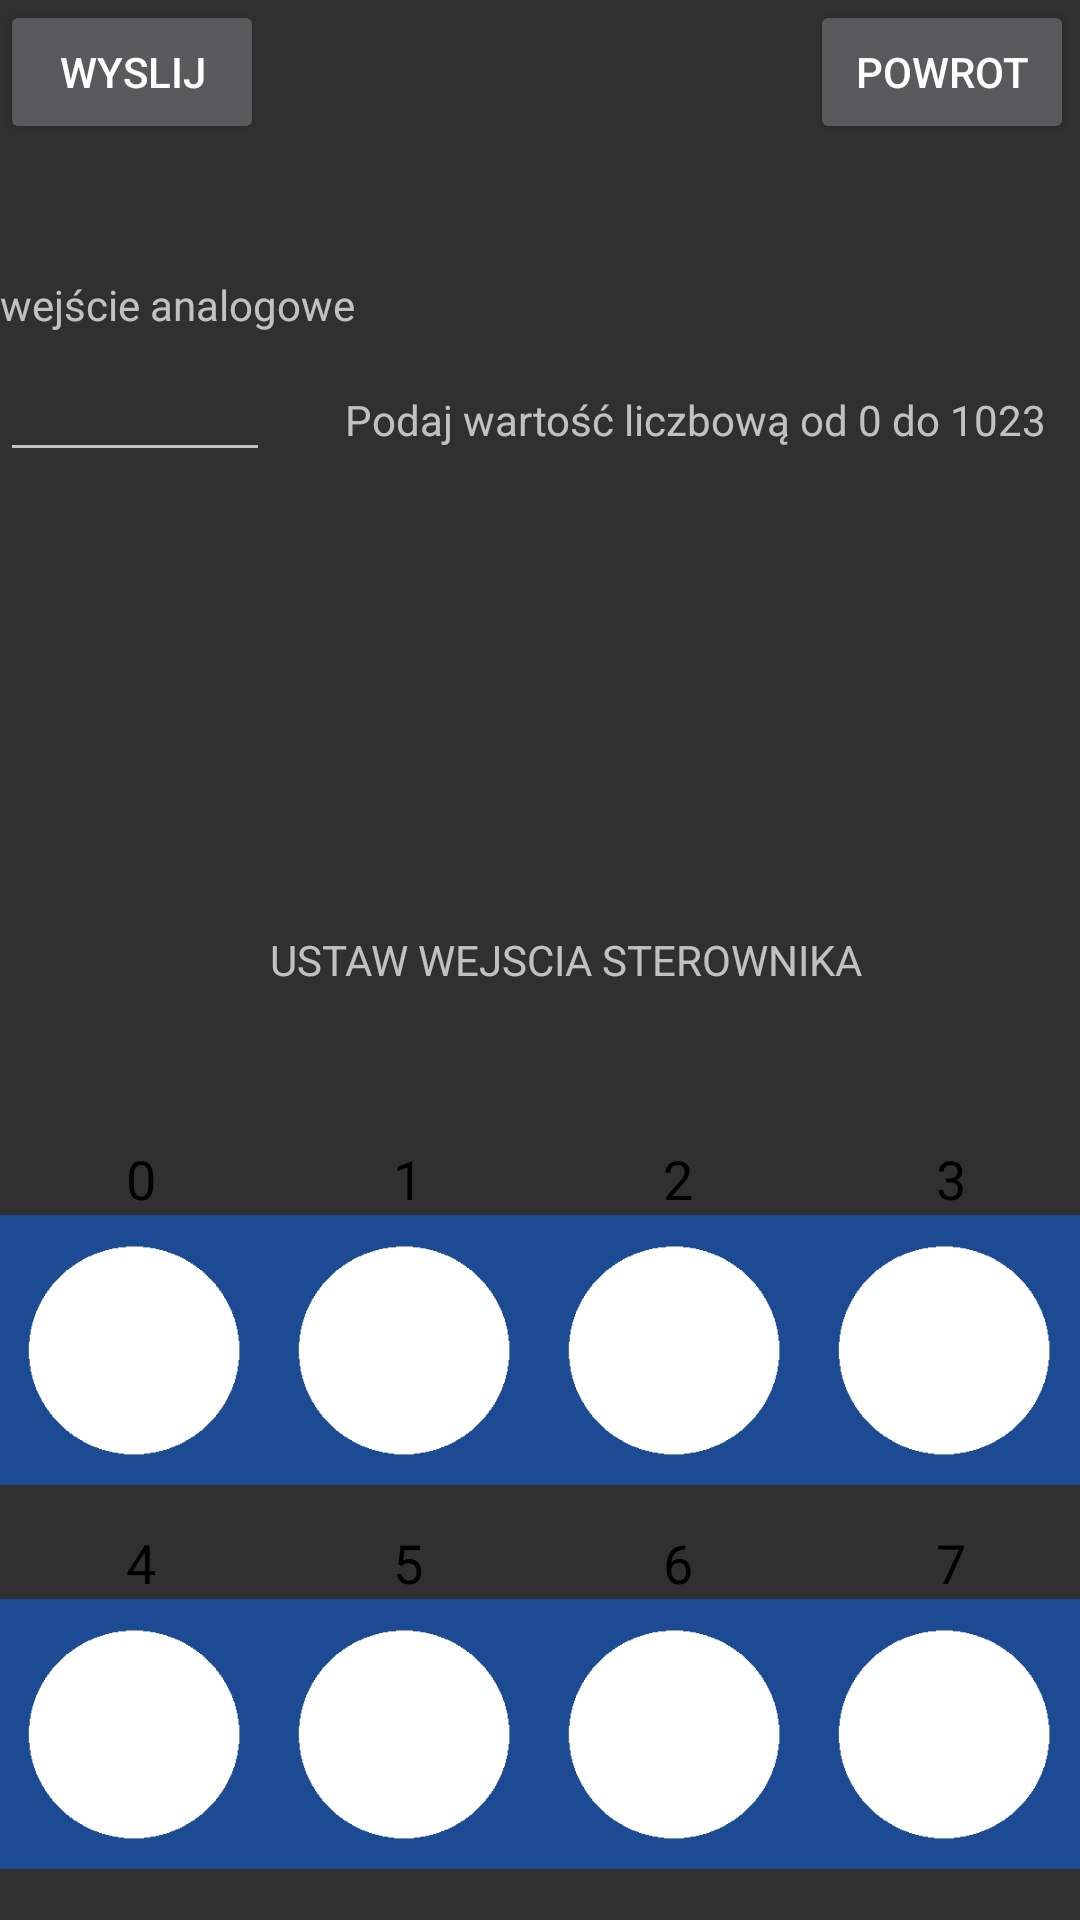

Reconstruct the res/layout file that produces this screen, plus the resources it refers to.
<!-- AndroidManifest.xml: application theme Theme.AppCompat.NoActionBar -->
<!-- res/layout/activity_wszystko.xml -->
<?xml version="1.0" encoding="utf-8"?>
<RelativeLayout xmlns:android="http://schemas.android.com/apk/res/android"
    xmlns:app="http://schemas.android.com/apk/res-auto"
    xmlns:tools="http://schemas.android.com/tools"
    android:layout_width="match_parent"
    android:layout_height="match_parent"
    tools:context="com.example.lukasz.aninterface.second">


    <ImageButton
        android:id="@+id/imageView0"
        style="@style/diody2"
        android:scaleType="centerInside"
        android:padding="0dp"
        android:layout_above="@+id/imageView4"
        android:layout_alignParentStart="true"
        android:layout_marginBottom="38dp" />

    <ImageButton
        android:id="@+id/imageView1"
        style="@style/diody2"
        android:scaleType="centerInside"
        android:padding="0dp"
        android:layout_alignTop="@+id/imageView0"
        android:layout_toEndOf="@+id/imageView0" />

    <ImageButton
        android:id="@+id/imageView2"
        style="@style/diody2"
        android:scaleType="centerInside"
        android:padding="0dp"
        android:layout_alignTop="@+id/imageView1"
        android:layout_toEndOf="@+id/imageView1" />

    <ImageButton
        android:id="@+id/imageView3"
        style="@style/diody2"
        android:layout_alignParentEnd="true"
        android:layout_alignTop="@+id/imageView2"
        android:padding="0dp"
        android:scaleType="fitCenter" />

    <ImageButton
        android:id="@+id/imageView4"
        style="@style/diody2"
        android:scaleType="centerInside"
        android:padding="0dp"
        android:layout_marginBottom="17dp"
        android:layout_alignParentBottom="true"
        android:layout_alignParentStart="true" />

    <ImageButton
        android:id="@+id/imageView5"
        style="@style/diody2"
        android:scaleType="centerInside"
        android:padding="0dp"
        android:layout_alignTop="@+id/imageView4"
        android:layout_toEndOf="@+id/imageView4" />

    <ImageButton
        android:id="@+id/imageView6"
        style="@style/diody2"
        android:scaleType="centerInside"
        android:padding="0dp"
        android:layout_alignTop="@+id/imageView5"
        android:layout_toEndOf="@+id/imageView5" />

    <ImageButton
        android:id="@+id/imageView7"
        style="@style/diody2"
        android:scaleType="centerInside"
        android:padding="0dp"
        android:layout_alignTop="@+id/imageView6"
        android:layout_toEndOf="@+id/imageView6" />

    <TextView
        android:id="@+id/textView0"
        android:layout_width="wrap_content"
        android:layout_height="wrap_content"
        android:layout_above="@+id/imageView0"
        android:layout_marginEnd="38dp"
        android:layout_toStartOf="@+id/imageView1"
        android:text="0"
        android:textColor="@android:color/black"
        android:textSize="18sp" />

    <TextView
        android:id="@+id/textView1"
        android:layout_width="wrap_content"
        android:layout_height="wrap_content"
        android:layout_above="@+id/imageView1"
        android:layout_marginEnd="39dp"
        android:layout_toStartOf="@+id/imageView2"
        android:text="1"
        android:textColor="@android:color/black"
        android:textSize="18sp" />

    <TextView
        android:id="@+id/textView2"
        android:layout_width="wrap_content"
        android:layout_height="wrap_content"
        android:layout_above="@+id/imageView2"
        android:layout_marginEnd="39dp"
        android:layout_toStartOf="@+id/imageView3"
        android:text="2"
        android:textColor="@android:color/black"
        android:textSize="18sp" />

    <TextView
        android:id="@+id/textView3"
        android:layout_width="wrap_content"
        android:layout_height="wrap_content"
        android:layout_above="@+id/imageView3"
        android:layout_alignParentEnd="true"
        android:layout_marginEnd="38dp"
        android:text="3"
        android:textColor="@android:color/black"
        android:textSize="18sp" />

    <TextView
        android:id="@+id/textView4"
        android:layout_width="wrap_content"
        android:layout_height="wrap_content"
        android:layout_above="@+id/imageView4"
        android:layout_alignStart="@+id/textView0"
        android:text="4"
        android:textColor="@android:color/black"
        android:textSize="18sp" />

    <TextView
        android:id="@+id/textView5"
        android:layout_width="wrap_content"
        android:layout_height="wrap_content"
        android:layout_above="@+id/imageView5"
        android:layout_alignStart="@+id/textView1"
        android:text="5"
        android:textColor="@android:color/black"
        android:textSize="18sp" />

    <TextView
        android:id="@+id/textView6"
        android:layout_width="wrap_content"
        android:layout_height="wrap_content"
        android:layout_above="@+id/imageView6"
        android:layout_alignStart="@+id/textView2"
        android:text="6"
        android:textColor="@android:color/black"
        android:textSize="18sp" />

    <TextView
        android:id="@+id/textView7"
        android:layout_width="wrap_content"
        android:layout_height="wrap_content"
        android:layout_above="@+id/imageView7"
        android:layout_alignStart="@+id/textView3"
        android:text="7"
        android:textColor="@android:color/black"
        android:textSize="18sp" />
    <Button
        android:id="@+id/button3"
        android:layout_width="wrap_content"
        android:layout_height="wrap_content"
        android:text="Powrot"
        android:onClick="powrot"
        android:layout_alignParentTop="true"
        android:layout_toEndOf="@+id/textView2" />

    <Button
        android:id="@+id/button"
        android:layout_width="wrap_content"
        android:layout_height="wrap_content"
        android:text="wyslij"
        android:layout_alignParentTop="true"
        android:layout_alignParentStart="true"
        android:onClick="zapisz"/>

    <TextView
        android:id="@+id/textView"
        android:layout_width="wrap_content"
        android:layout_height="wrap_content"
        android:text="USTAW WEJSCIA STEROWNIKA"
        android:layout_centerVertical="true"
        android:layout_toEndOf="@+id/textView0" />

    <EditText
        android:id="@+id/editText"
        android:layout_width="wrap_content"
        android:layout_height="wrap_content"
        android:layout_alignParentStart="true"
        android:layout_below="@+id/button"
        android:layout_marginTop="68dp"
        android:ems="10"
        android:inputType="textPersonName"
        android:layout_toStartOf="@+id/textView" />

    <TextView
        android:id="@+id/textView10"
        android:layout_width="wrap_content"
        android:layout_height="wrap_content"
        android:layout_alignParentStart="true"
        android:layout_below="@+id/button"
        android:layout_marginTop="44dp"
        android:text="wejście analogowe" />

    <TextView
        android:id="@+id/textView11"
        android:layout_width="wrap_content"
        android:layout_height="wrap_content"
        android:text="@string/podaj_warto_liczbow_od_0_do_1023"
        android:layout_alignBaseline="@+id/editText"
        android:layout_alignBottom="@+id/editText"
        android:layout_alignEnd="@+id/button3"
        android:layout_marginEnd="9dp" />

</RelativeLayout>
<!-- resources referenced by this layout -->
<resources>
  <string name="podaj_warto_liczbow_od_0_do_1023">Podaj wartość liczbową od 0 do 1023</string>
  <style name="diody2">
          <item name="android:layout_width">90dp</item>
          <item name="android:layout_height">90dp</item>
          <item name="android:src">@drawable/niski</item>
          <item name="android:onClick">change</item>
  
      </style>
  <!-- drawable niski: png bitmap (drawable, 1829 bytes) -->
</resources>
